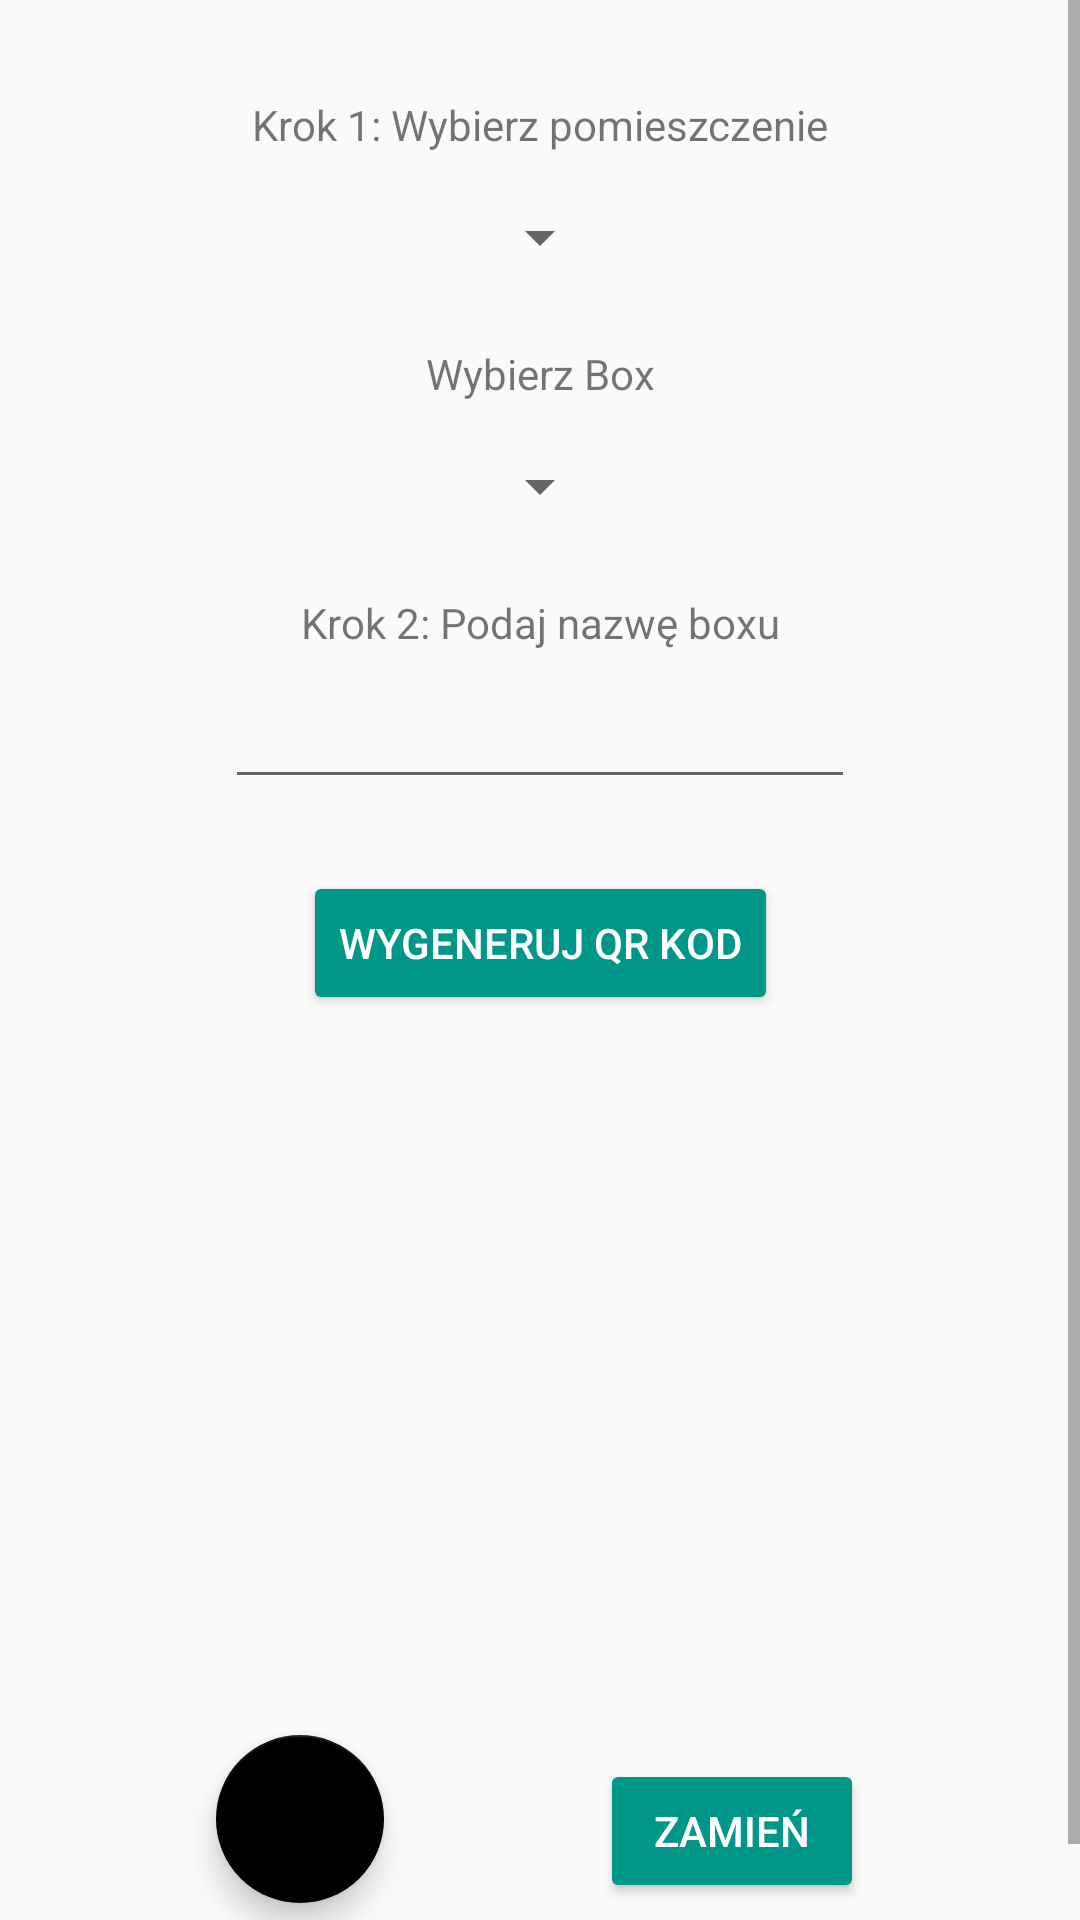

This screen was rendered from an Android layout file. Write that file and the resources it references.
<!-- AndroidManifest.xml: application theme AppTheme -->
<!-- res/layout/activity_edit_box.xml -->
<?xml version="1.0" encoding="utf-8"?>
<ScrollView xmlns:android="http://schemas.android.com/apk/res/android"
    xmlns:app="http://schemas.android.com/apk/res-auto"
    xmlns:tools="http://schemas.android.com/tools"
    android:id="@+id/idScrlRegMenu"
    android:layout_width="match_parent"
    android:layout_height="match_parent"
    tools:context=".EditBox">

    <androidx.constraintlayout.widget.ConstraintLayout
        android:id="@+id/idRegChRoom"
        android:layout_width="match_parent"
        android:layout_height="wrap_content">

        <TextView
            android:id="@+id/idTxRoom3"
            android:layout_width="wrap_content"
            android:layout_height="wrap_content"
            android:layout_marginTop="32dp"
            android:layout_marginBottom="8dp"
            android:text="@string/NameRoom2"
            app:layout_constraintBottom_toTopOf="@+id/idRoomName3"
            app:layout_constraintEnd_toEndOf="parent"
            app:layout_constraintHorizontal_bias="0.5"
            app:layout_constraintStart_toStartOf="parent"
            app:layout_constraintTop_toTopOf="parent" />

        <Spinner
            android:id="@+id/idRoomName3"
            android:layout_width="wrap_content"
            android:layout_height="wrap_content"
            android:layout_marginTop="8dp"
            android:layout_marginBottom="16dp"
            app:layout_constraintBottom_toTopOf="@+id/idTxCheckBox2"
            app:layout_constraintEnd_toEndOf="parent"
            app:layout_constraintStart_toStartOf="parent"
            app:layout_constraintTop_toBottomOf="@+id/idTxRoom3" />

        <TextView
            android:id="@+id/idTxBox2"
            android:layout_width="wrap_content"
            android:layout_height="wrap_content"
            android:layout_marginTop="8dp"
            android:layout_marginBottom="8dp"
            android:text="@string/NameBox"
            app:layout_constraintBottom_toTopOf="@+id/idChangeBox"
            app:layout_constraintEnd_toEndOf="parent"
            app:layout_constraintStart_toStartOf="parent"
            app:layout_constraintTop_toBottomOf="@+id/idBoxName3" />

        <EditText
            android:id="@+id/idChangeBox"
            android:layout_width="wrap_content"
            android:layout_height="wrap_content"
            android:layout_marginBottom="16dp"
            android:autofillHints=""
            android:ems="10"
            android:inputType="textPersonName"
            android:labelFor="@+id/idChangeBox"
            app:layout_constraintBottom_toTopOf="@+id/idGenQRCode2"
            app:layout_constraintEnd_toEndOf="parent"
            app:layout_constraintStart_toStartOf="parent"
            app:layout_constraintTop_toBottomOf="@+id/idTxBox2" />

        <ImageView
            android:id="@+id/idQRView3"
            android:layout_width="200dp"
            android:layout_height="200dp"
            android:layout_marginTop="8dp"
            android:layout_marginBottom="8dp"
            android:adjustViewBounds="true"
            app:layout_constraintBottom_toTopOf="@+id/idBack8"
            app:layout_constraintEnd_toEndOf="parent"
            app:layout_constraintStart_toStartOf="parent"
            app:layout_constraintTop_toBottomOf="@+id/idGenQRCode2" />

        <Button
            android:id="@+id/idChange"
            android:layout_width="wrap_content"
            android:layout_height="wrap_content"
            android:layout_marginTop="16dp"
            android:layout_marginBottom="32dp"
            android:text="@string/Change"
            android:textColor="#ffffff"
            android:onClick="changeBox"
            android:theme="@style/Button1Style"
            app:layout_constraintBottom_toBottomOf="parent"
            app:layout_constraintEnd_toEndOf="parent"
            app:layout_constraintHorizontal_bias="0.5"
            app:layout_constraintStart_toEndOf="@+id/idBack8"
            app:layout_constraintTop_toBottomOf="@+id/idQRView3"
            app:layout_constraintVertical_bias="1.0" />

        <com.google.android.material.floatingactionbutton.FloatingActionButton
            android:id="@+id/idBack8"
            android:layout_width="wrap_content"
            android:layout_height="wrap_content"
            android:layout_marginTop="16dp"
            android:layout_marginBottom="32dp"
            android:clickable="true"
            android:focusable="true"
            android:focusableInTouchMode="true"
            android:onClick="goToBack"
            app:layout_constraintBottom_toBottomOf="parent"
            app:layout_constraintEnd_toStartOf="@+id/idChange"
            app:layout_constraintHorizontal_bias="0.5"
            app:layout_constraintStart_toStartOf="parent"
            app:layout_constraintTop_toBottomOf="@+id/idQRView3"
            app:srcCompat="@drawable/ic_baseline_arrow_back_24" />

        <Spinner
            android:id="@+id/idBoxName3"
            android:layout_width="wrap_content"
            android:layout_height="wrap_content"
            android:layout_marginBottom="16dp"
            android:layout_marginTop="8dp"
            app:layout_constraintBottom_toTopOf="@+id/idTxBox2"
            app:layout_constraintEnd_toEndOf="parent"
            app:layout_constraintStart_toStartOf="parent"
            app:layout_constraintTop_toBottomOf="@+id/idTxCheckBox2" />

        <Button
            android:id="@+id/idGenQRCode2"
            android:layout_width="wrap_content"
            android:layout_height="wrap_content"
            android:layout_marginTop="8dp"
            android:layout_marginBottom="8dp"
            android:text="@string/QRCodeGen"
            android:onClick="newQRCode"
            android:textColor="#ffffff"
            android:theme="@style/Button1Style"
            app:layout_constraintBottom_toTopOf="@+id/idQRView3"
            app:layout_constraintEnd_toEndOf="parent"
            app:layout_constraintStart_toStartOf="parent"
            app:layout_constraintTop_toBottomOf="@+id/idChangeBox" />

        <TextView
            android:id="@+id/idTxCheckBox2"
            android:layout_width="wrap_content"
            android:layout_height="wrap_content"
            android:layout_marginTop="8dp"
            android:layout_marginBottom="8dp"
            android:text="@string/checkBox"
            app:layout_constraintBottom_toTopOf="@+id/idBoxName3"
            app:layout_constraintEnd_toEndOf="parent"
            app:layout_constraintStart_toStartOf="parent"
            app:layout_constraintTop_toBottomOf="@+id/idRoomName3" />


    </androidx.constraintlayout.widget.ConstraintLayout>
</ScrollView>
<!-- resources referenced by this layout -->
<resources>
  <string name="Change">Zamień</string>
  <string name="NameBox">Krok 2: Podaj nazwę boxu</string>
  <string name="NameRoom2">Krok 1: Wybierz pomieszczenie</string>
  <string name="QRCodeGen">Wygeneruj QR kod</string>
  <string name="checkBox">Wybierz Box</string>
  <style name="Button1Style" parent="Theme.AppCompat.Light">
          <item name="colorControlHighlight">#E0F2F1</item>
          <item name="colorButtonNormal">#009688</item>
      </style>
  <style name="AppTheme" parent="Theme.AppCompat.Light.DarkActionBar">
          
          <item name="colorPrimary">@color/colorPrimary</item>
          <item name="colorPrimaryDark">@color/colorPrimaryDark</item>
          <item name="colorAccent">@color/colorAccent</item>
      </style>
  <color name="colorPrimary">#095909</color>
  <color name="colorPrimaryDark">#095909</color>
  <color name="colorAccent">#000000</color>
</resources>
